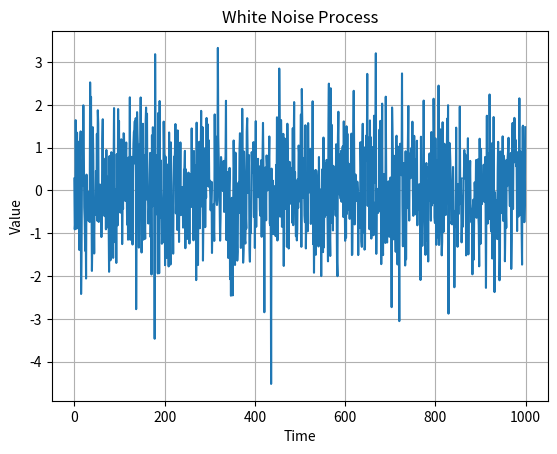

Write Python code to recreate this figure.
import numpy as np
import matplotlib.pyplot as plt

# Parameters
num_points = 1000
mean = 0  # Mean of the white noise process (zero for white noise)
std_dev = 1  # Standard deviation of the white noise process

# Generate white noise process
white_noise = np.random.normal(mean, std_dev, size=num_points)

# Plot white noise process
plt.plot(white_noise)
plt.title("White Noise Process")
plt.xlabel("Time")
plt.ylabel("Value")
plt.grid(True)
plt.show()
